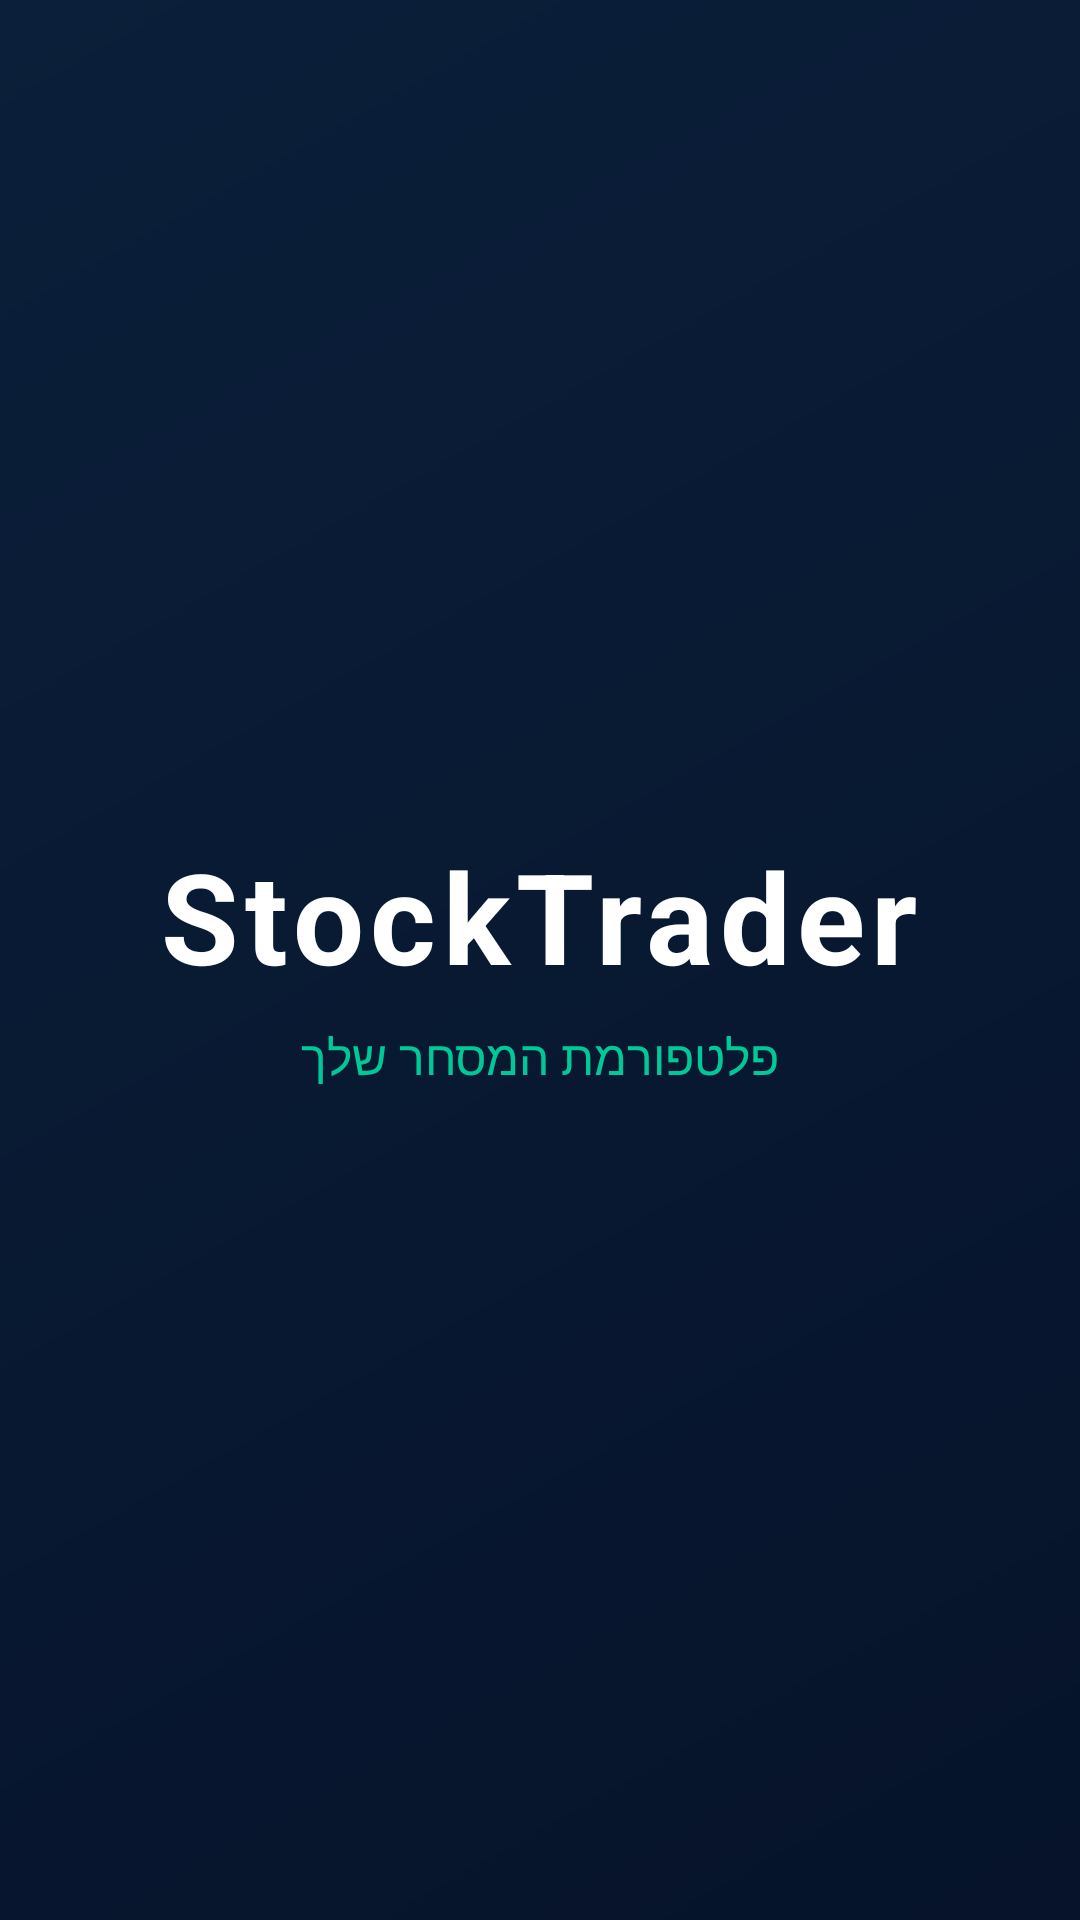

This screen was rendered from an Android layout file. Write that file and the resources it references.
<!-- AndroidManifest.xml: activity theme Theme.StockTrader.Splash -->
<!-- res/layout/activity_splash.xml -->
<?xml version="1.0" encoding="utf-8"?>
<LinearLayout xmlns:android="http://schemas.android.com/apk/res/android"
    android:layout_width="match_parent"
    android:layout_height="match_parent"
    android:background="@drawable/splash_bg"
    android:gravity="center"
    android:orientation="vertical">

    <TextView
        android:layout_width="wrap_content"
        android:layout_height="wrap_content"
        android:text="StockTrader"
        android:textColor="@color/white"
        android:textSize="42sp"
        android:textStyle="bold"
        android:letterSpacing="0.05"/>

    <TextView
        android:layout_width="wrap_content"
        android:layout_height="wrap_content"
        android:layout_marginTop="8dp"
        android:text="פלטפורמת המסחר שלך"
        android:textColor="@color/accent"
        android:textSize="16sp"/>
</LinearLayout>
<!-- resources referenced by this layout -->
<resources>
  <color name="accent">#00C896</color>
  <color name="white">#FFFFFF</color>
  <!-- drawable splash_bg (drawable) -->
  <?xml version="1.0" encoding="utf-8"?>
  <layer-list xmlns:android="http://schemas.android.com/apk/res/android">
      <item>
          <shape android:shape="rectangle">
              <gradient
                  android:angle="135"
                  android:startColor="@color/primary_dark"
                  android:endColor="@color/primary"/>
          </shape>
      </item>
  </layer-list>
  <style name="Theme.StockTrader.Splash" parent="Theme.StockTrader">
          <item name="android:windowBackground">@drawable/splash_bg</item>
      </style>
  <color name="primary_dark">#06132A</color>
  <color name="primary">#0B1F3A</color>
  <style name="Theme.StockTrader" parent="Theme.MaterialComponents.Light.NoActionBar">
          <item name="colorPrimary">@color/primary</item>
          <item name="colorPrimaryDark">@color/primary_dark</item>
          <item name="colorAccent">@color/accent</item>
          <item name="android:windowBackground">@color/bg</item>
          <item name="android:statusBarColor" tools:targetApi="lollipop">@color/primary_dark</item>
          <item name="android:windowLightStatusBar" tools:targetApi="m">false</item>
      </style>
  <color name="bg">#F4F6FA</color>
</resources>
